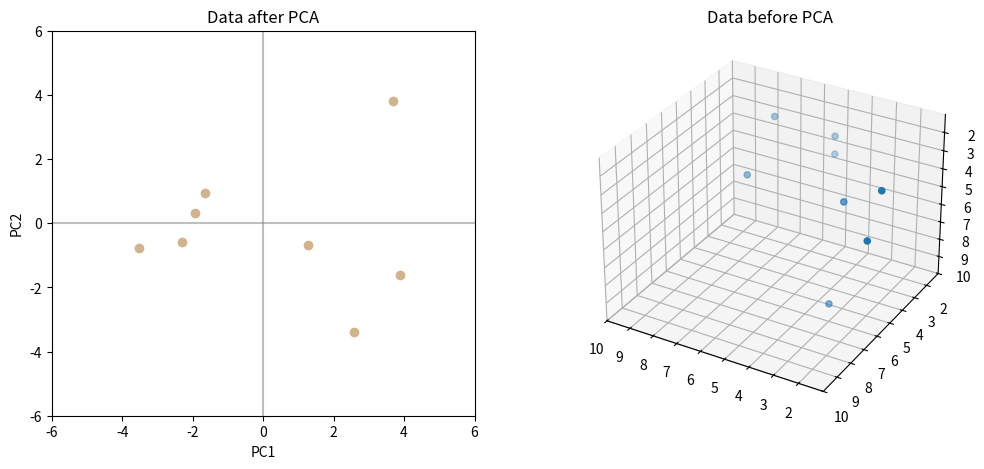

The matplotlib source for this figure:

from numpy import random
import numpy as np
import matplotlib.pyplot as plt
import scipy.stats as sc
from scipy.stats import norm, binom
from mpl_toolkits.mplot3d import Axes3D

radian_in_degrees = 180/np.pi



def vector_angle(v1, v2):
    return radian_in_degrees*np.arccos(np.dot(v1, v2) / (np.linalg.norm(v1) * np.linalg.norm(v2)))




def dotproduct(v1, v2):
    return np.dot(v1, v2)



def etothex(x):
    return np.e**x



def sigmoid(x):
    return 1/(1+(np.e**(-x)))



def naturallog(x):
    return np.log(x)



def plott(function):
    x = np.linspace(-10,10,100)
    y = function(x)
    plt.plot(x,y)



def make_grid(axis, limit=4, step =1, color='gray'):
    for x in np.arange(-limit, limit + step, step):
        axis.plot([x,x],[limit,-limit], color=color, lw=1)
    for y in np.arange(-limit, limit + step, step):
        axis.plot([limit, -limit],[y,y], color=color, lw=1)



def make_transformed_grid(axis, A, limit = 4, step = 1, color = 'skyblue'):
    xs = np.arange(-limit, limit + step, step)
    ys = np.arange(-limit, limit + step, step)

    for x in xs:
        points = np.array([[x, x], [-limit, limit]])
        transformed = A @ points
        axis.plot(transformed[0], transformed[1], color=color, lw=1)
    for y in ys:
        points = np.array([[-limit, limit], [y,y]])
        transformed = A @ points
        axis.plot(transformed[0], transformed[1], color=color, lw=1)



def gradient_descent(function, derivative, lr= 0.01, maxiter=100):
    point = random.randint(100)

    for _ in range(maxiter):
        point -= derivative(point)*lr


    return point







def covarience(dataset):

    return (dataset.T@dataset)/(dataset.shape[0]-1)



def plotdataset(axis, dataset, color='red'):
    transdataset = dataset.T
    if dataset.ndim != 1:
        for i in range(transdataset.shape[1]):
            axis.scatter(transdataset[0,i], transdataset[1,i], color=color)









def leastsquares(dataset):
    X_data = dataset[:,0]
    Y_data = dataset[:,1]
    X = np.column_stack((np.ones(len(X_data)), X_data))
    beta = np.linalg.inv(X.T @ X) @ X.T @ Y_data
    expected_y = X @ beta
    return expected_y




def rotationmatrix(angle):

    return np.array([[np.cos(angle), -np.sin(angle)],
                    [np.sin(angle), np.cos(angle)]  ])


def linear_regression():
    np.random.seed(0)
    iterations = 100000
    learning_rate = 0.0001
    true_w, true_b = 0.1 ,5
    size = 10
    X = np.linspace(0, size, size*10)
    y = ((true_w * X)  + true_b) + np.random.randn(100) * 2
    w = 0.0
    b = 0.0
    n = len(X)
    for i in range(iterations):
      expected_y = w * X + b
      error = y - expected_y
      dw = (-2/n)* np.sum(X * error)
      db = (-2/n)*np.sum(error)
      w = w - learning_rate*dw
      b = b - learning_rate*db
      if i % 100 == 0:
          cost = np.mean(error ** 2)
          print(f"Epoch {i}: w={w:.4f}, b={b:.4f}, cost={cost:.4f}")


    w  = np.linspace(-5,5,50)
    b  = np.linspace(-5,5,50)
    W, B = np.meshgrid(w, b)

    J=np.zeros_like(W)
    for i in range(W.shape[0]):
        for j in range(B.shape[1]):
            pred_y = W[i,j] * X + B[i,j]
            J[i,j] = np.mean((y - pred_y)**2)
    return X, J


def EIGEN_DECOMPOSITION(dataset):
    return np.linalg.eig(dataset)

def CENTER_DATA(dataset):
    center = dataset - np.mean(dataset)
    return center


def PCA(dataset, top_k):
    original_dataset = dataset
    
    centered_data = CENTER_DATA(dataset)

    covarience_matrix = centered_data.T @ centered_data

    eigenvalues, eigenvectors = EIGEN_DECOMPOSITION(covarience_matrix)

    accuracy = np.array([(eigenvalues/np.sum(eigenvalues))*100])

    sorted_indices = np.flip(np.argsort(eigenvalues))
    
    V_sorted = eigenvectors[: , sorted_indices]

    top_V = V_sorted[:, :top_k]

    PCA_data = centered_data @ top_V
    

    

    return accuracy, PCA_data


# Dataset for PCA
dataset = np.array([[7,5,4],
                    [3,6,9],
                    [1,6,2],
                    [7,3,2],
                    [5,2,3],
                    [5,2,4],
                    [1,7,4],
                    [3,5,4]])

# Accuracy of principal components / data points after PCA
accuracy, points = PCA(dataset,2)


fig = plt.figure(figsize=(12,5))

ax_3d = fig.add_subplot(1, 2, 2, projection='3d')
ax_2d = fig.add_subplot(1, 2, 1)


ax_3d.set_xlim(10)
ax_3d.set_ylim(10)
ax_3d.set_zlim(10)
ax_3d.scatter(dataset[:, 0], dataset[:,1], dataset[:,2])
ax_3d.set_title('Data before PCA')


ax_2d.set_xlim(-6, 6)
ax_2d.set_xlabel('PC1')
ax_2d.set_ylim(-6, 6)
ax_2d.set_ylabel('PC2')
ax_2d.axvline(color ='gray', alpha = 0.5)
ax_2d.axhline(color ='gray', alpha = 0.5)
ax_2d.scatter(points[:, 0], points[:, 1], color = 'tan')
ax_2d.set_title('Data after PCA')







print(PCA(dataset,2))





plt.show()

